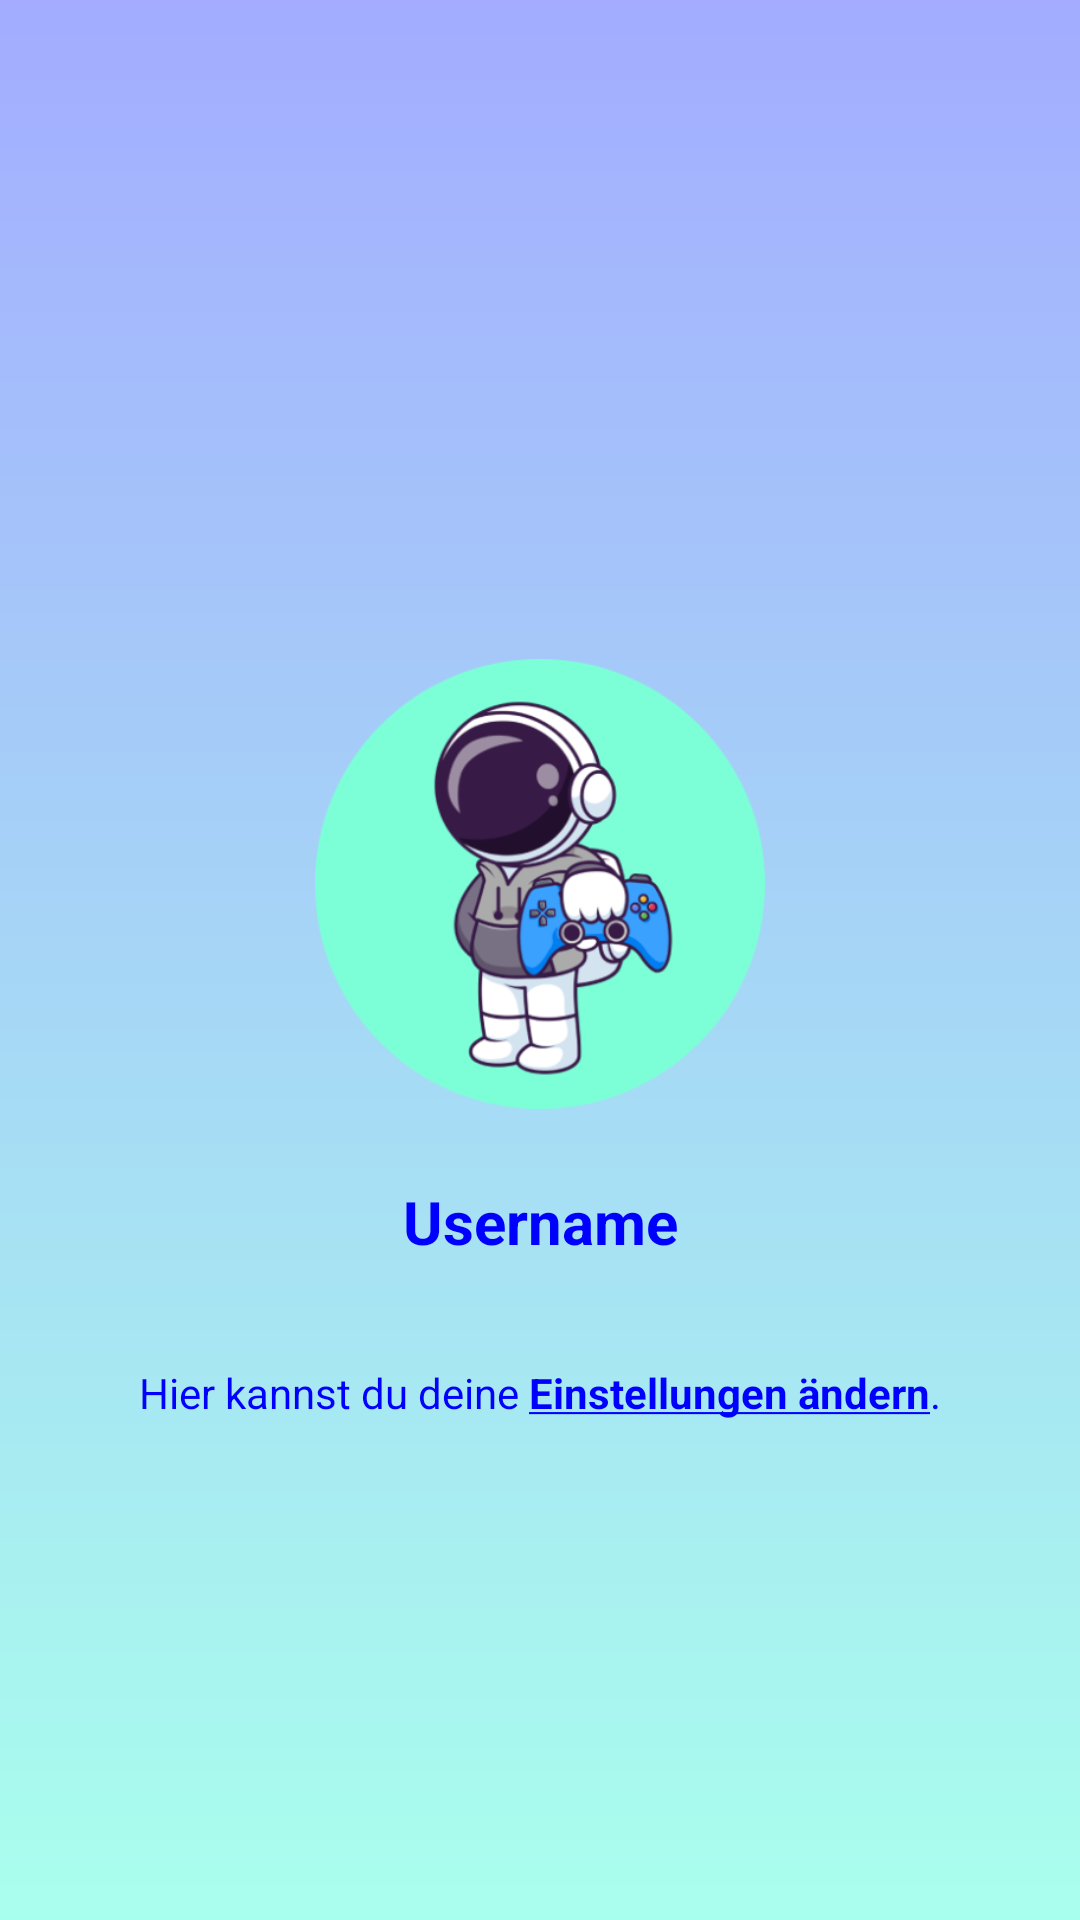

Write the Android layout XML for this screen, with the resource values it uses.
<!-- AndroidManifest.xml: application theme Theme.MyGameProjektSpecht -->
<!-- res/layout/activity_settings.xml -->
<?xml version="1.0" encoding="utf-8"?>
<androidx.constraintlayout.widget.ConstraintLayout xmlns:android="http://schemas.android.com/apk/res/android"
    xmlns:app="http://schemas.android.com/apk/res-auto"
    xmlns:tools="http://schemas.android.com/tools"
    android:id="@+id/main"
    android:layout_width="match_parent"
    android:layout_height="match_parent"
    tools:context=".SettingsActivity"
    android:background="@drawable/gradient_background">

    <TextView
        android:id="@+id/log_change_LINK"
        android:layout_width="wrap_content"
        android:layout_height="wrap_content"
        android:layout_marginTop="34dp"
        android:text="@string/change_settings"
        android:textColor="@color/btn"
        app:layout_constraintEnd_toEndOf="parent"
        app:layout_constraintStart_toStartOf="parent"
        app:layout_constraintTop_toBottomOf="@+id/constraintLayout2" />

    <androidx.constraintlayout.widget.ConstraintLayout
        android:id="@+id/constraintLayout2"
        android:layout_width="wrap_content"
        android:layout_height="wrap_content"
        app:layout_constraintBottom_toBottomOf="parent"
        app:layout_constraintEnd_toEndOf="parent"
        app:layout_constraintStart_toStartOf="parent"
        app:layout_constraintTop_toTopOf="parent">

        <ImageView
            android:id="@+id/imageView10"
            android:layout_width="wrap_content"
            android:layout_height="150dp"
            app:layout_constraintStart_toStartOf="parent"
            app:layout_constraintTop_toTopOf="parent"
            app:srcCompat="@mipmap/gamer" />

        <TextView
            android:id="@+id/settings_user_TV"
            android:layout_width="wrap_content"
            android:layout_height="wrap_content"
            android:layout_marginTop="24dp"
            android:text="@string/user"
            android:textColor="@color/btn"
            android:textSize="20sp"
            android:textStyle="bold"
            app:layout_constraintEnd_toEndOf="@+id/imageView10"
            app:layout_constraintStart_toStartOf="@+id/imageView10"
            app:layout_constraintTop_toBottomOf="@+id/imageView10" />

    </androidx.constraintlayout.widget.ConstraintLayout>

</androidx.constraintlayout.widget.ConstraintLayout>
<!-- resources referenced by this layout -->
<resources>
  <color name="btn">#0000FF</color>
  <!-- drawable gradient_background (drawable) -->
  <?xml version="1.0" encoding="utf-8"?>
  <shape xmlns:android="http://schemas.android.com/apk/res/android"
      android:shape="rectangle">
      <gradient
          android:type="linear"
          android:startColor="@color/bright_petrol"
          android:endColor="@color/lilac"
          android:angle="90" />
  </shape>
  <!-- mipmap gamer: png bitmap (mipmap-hdpi, 56919 bytes) -->
  <string name="change_settings">Hier kannst du deine <b><u>Einstellungen ändern</u></b>.</string>
  
      // HighscoresActivity.java
  <string name="user">Username</string>
  <style name="Theme.MyGameProjektSpecht" parent="Base.Theme.MyGameProjektSpecht" />
  <color name="bright_petrol">#A9FFED</color>
  <color name="lilac">#A3ACFF</color>
  <style name="Base.Theme.MyGameProjektSpecht" parent="Theme.Material3.DayNight.NoActionBar">
          
          
      </style>
</resources>
